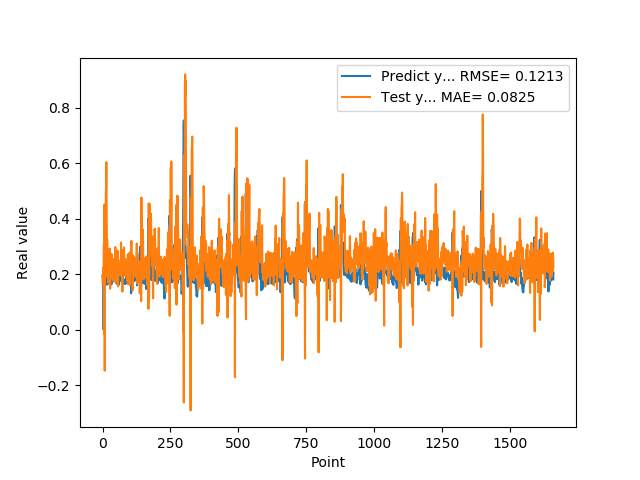

Data behind this chart, as committed beside it:
1.955727785830000398e-01, 1.912326308902427552e-01
1.954265981910000005e-01, 1.637116019171115933e-01
2.004670947789999880e-01, 2.230918703635041134e-01
2.029463946819999587e-01, 2.031483100616928439e-01
0.000000000000000000e+00, 1.962150226136303022e-01
1.862521618600000151e-01, 3.089398451992924621e-01
1.862153261900000301e-01, -1.683814777657014622e-02
4.038094580169999670e-01, 4.514065760691012841e-01
4.118085205549999461e-01, -1.478561102263165339e-01
3.743042349819999948e-01, 1.817005769283606964e-01
3.571429848669999685e-01, 3.312898398203580341e-01
2.572054266930000055e-01, 1.893032062731094534e-01
2.409307956699999753e-01, 4.867764087379732874e-01
2.253161966800000249e-01, 5.142021765771064290e-01
1.935185044999999937e-01, 6.039869846561954914e-01
1.787700653079999924e-01, 4.871692544948379444e-01
1.622045934200000150e-01, 2.816447360571003311e-01
1.761920750140000269e-01, 3.261085587566386335e-01
1.883655935530000325e-01, 2.765747792698394769e-01
1.861467957499999548e-01, 2.331656614118070014e-01
1.954913884399999968e-01, 2.163365392636463769e-01
1.954011768099999935e-01, 1.699816741905783857e-01
1.660518944260000185e-01, 1.949311110480488884e-01
1.907722949980000249e-01, 2.674066740538366682e-01
2.156041562559999625e-01, 1.713794261207699510e-01
1.898660957809999716e-01, 1.943251587050003337e-01
1.770474612709999895e-01, 2.928713179014563739e-01
2.001174986360000074e-01, 2.213358769625725642e-01
1.948629021640000125e-01, 1.476192918744076710e-01
1.922753006219999894e-01, 2.673709887910032945e-01
1.779100298880000042e-01, 2.471429079640863613e-01
1.810636967419999854e-01, 2.126995722125795685e-01
1.680064052340000114e-01, 2.090154573108597424e-01
1.635809391740000174e-01, 2.731363164628783369e-01
1.706920862200000111e-01, 2.413808472793079196e-01
1.916799396280000345e-01, 1.894751144447414104e-01
2.085516005749999957e-01, 2.249712099445674574e-01
2.058236002919999752e-01, 1.916555482379283526e-01
1.828240007160000513e-01, 1.772504126891837894e-01
1.857409924269999846e-01, 2.174360376774085446e-01
1.775099337099999841e-01, 2.023279844723506471e-01
1.752161234619999952e-01, 2.520297540551131865e-01
1.971126049759999999e-01, 2.386179648234173778e-01
1.845117062330000057e-01, 2.047924449327573893e-01
1.984785944219999987e-01, 2.559706969523325992e-01
2.143009155989999692e-01, 1.770716445412739704e-01
1.841159015890000139e-01, 1.950764682534703032e-01
2.104043960570000094e-01, 2.982823382169479398e-01
2.032361328599999739e-01, 1.698963292254543900e-01
2.088565975429999833e-01, 2.151307096063851954e-01
1.960448026660000231e-01, 2.219649747141802243e-01
1.900728046889999523e-01, 2.700147702958798357e-01
1.658952832220000062e-01, 2.424511068194155350e-01
1.872539073229999851e-01, 2.368115431403350346e-01
1.852532625200000171e-01, 2.307230942032011678e-01
1.799222826959999966e-01, 2.851520390860650123e-01
2.012764066460000223e-01, 2.237975864657646141e-01
1.978618204589999985e-01, 1.559227936936880832e-01
1.950792670250000027e-01, 2.515811746330310905e-01
1.711323857310000085e-01, 2.242140855752684236e-01
1.623787879939999901e-01, 2.167552736515854228e-01
... 1,599 more rows
